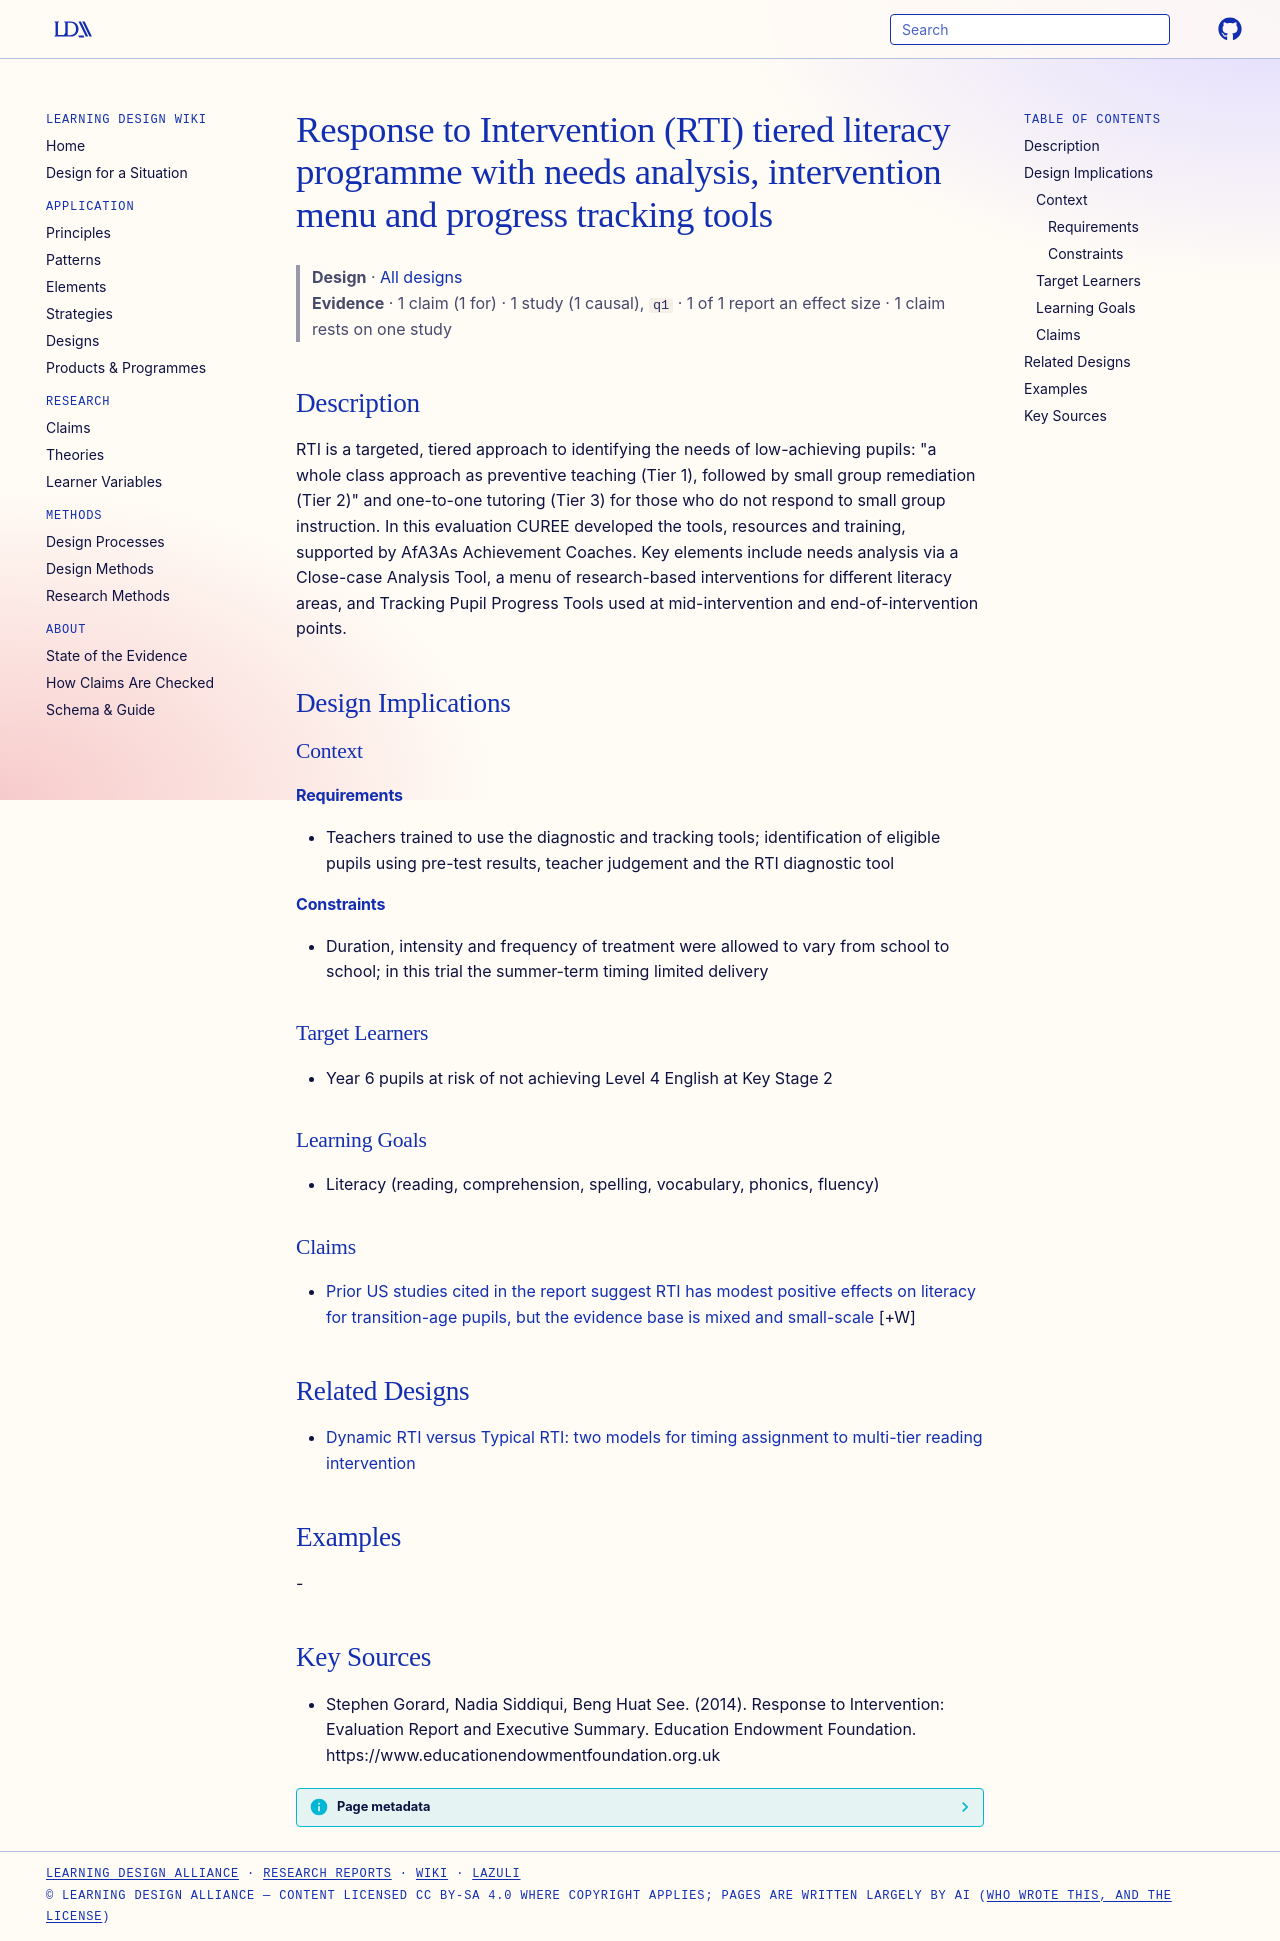

repository: Learning-Design-Alliance/learning-wiki · page: designs/rti-tiered-literacy-programme-curee-afa/index.html · generator: mkdocs

---
type: design
id: rti-tiered-literacy-programme-curee-afa
title: Response to Intervention (RTI) tiered literacy programme with needs analysis, intervention menu and progress tracking tools
description: "RTI is a targeted, tiered approach to identifying the needs of low-achieving pupils: \"a whole class approach as preventive teaching (Tier 1), followed by small group remediation (Tier 2)\" and one-to-one tutoring (Tier..."
status: review
generated:
  by: "process:settle-candidates"
  at: 2026-11-02
sources:
  - id: stephen-gorard-2014
    resource: "https://www.educationendowmentfoundation.org.uk"
    title: "Stephen Gorard, Nadia Siddiqui, Beng Huat See. (2014). Response to Intervention: Evaluation Report and Executive Summary. Education Endowment Foundation. https://www.educationendowmentfoundation.org.uk"
    author: Stephen Gorard, Nadia Siddiqui, Beng Huat See
---

# Response to Intervention (RTI) tiered literacy programme with needs analysis, intervention menu and progress tracking tools

> **Design** · [All designs](index.md)
> **Evidence** · 1 claim (1 for) · 1 study (1 causal), `q1` · 1 of 1 report an effect size · 1 claim rests on one study

## Description
RTI is a targeted, tiered approach to identifying the needs of low-achieving pupils: "a whole class approach as preventive teaching (Tier 1), followed by small group remediation (Tier 2)" and one-to-one tutoring (Tier 3) for those who do not respond to small group instruction. In this evaluation CUREE developed the tools, resources and training, supported by AfA3As Achievement Coaches. Key elements include needs analysis via a Close-case Analysis Tool, a menu of research-based interventions for different literacy areas, and Tracking Pupil Progress Tools used at mid-intervention and end-of-intervention points.

## Design Implications

### Context
#### Requirements
- Teachers trained to use the diagnostic and tracking tools; identification of eligible pupils using pre-test results, teacher judgement and the RTI diagnostic tool
#### Constraints
- Duration, intensity and frequency of treatment were allowed to vary from school to school; in this trial the summer-term timing limited delivery

### Target Learners
- Year 6 pupils at risk of not achieving Level 4 English at Key Stage 2

### Learning Goals
- Literacy (reading, comprehension, spelling, vocabulary, phonics, fluency)

### Claims

- [Prior US studies cited in the report suggest RTI has modest positive effects on literacy for transition-age pupils, but the evidence base is mixed and small-scale](../claims/prior-us-rti-evidence-modest-mixed.md) [+W]

## Related Designs

- [Dynamic RTI versus Typical RTI: two models for timing assignment to multi-tier reading intervention](dynamic-vs-typical-rti-assignment-models.md)

## Examples
-

## Key Sources
- Stephen Gorard, Nadia Siddiqui, Beng Huat See. (2014). Response to Intervention: Evaluation Report and Executive Summary. Education Endowment Foundation. https://www.educationendowmentfoundation.org.uk
